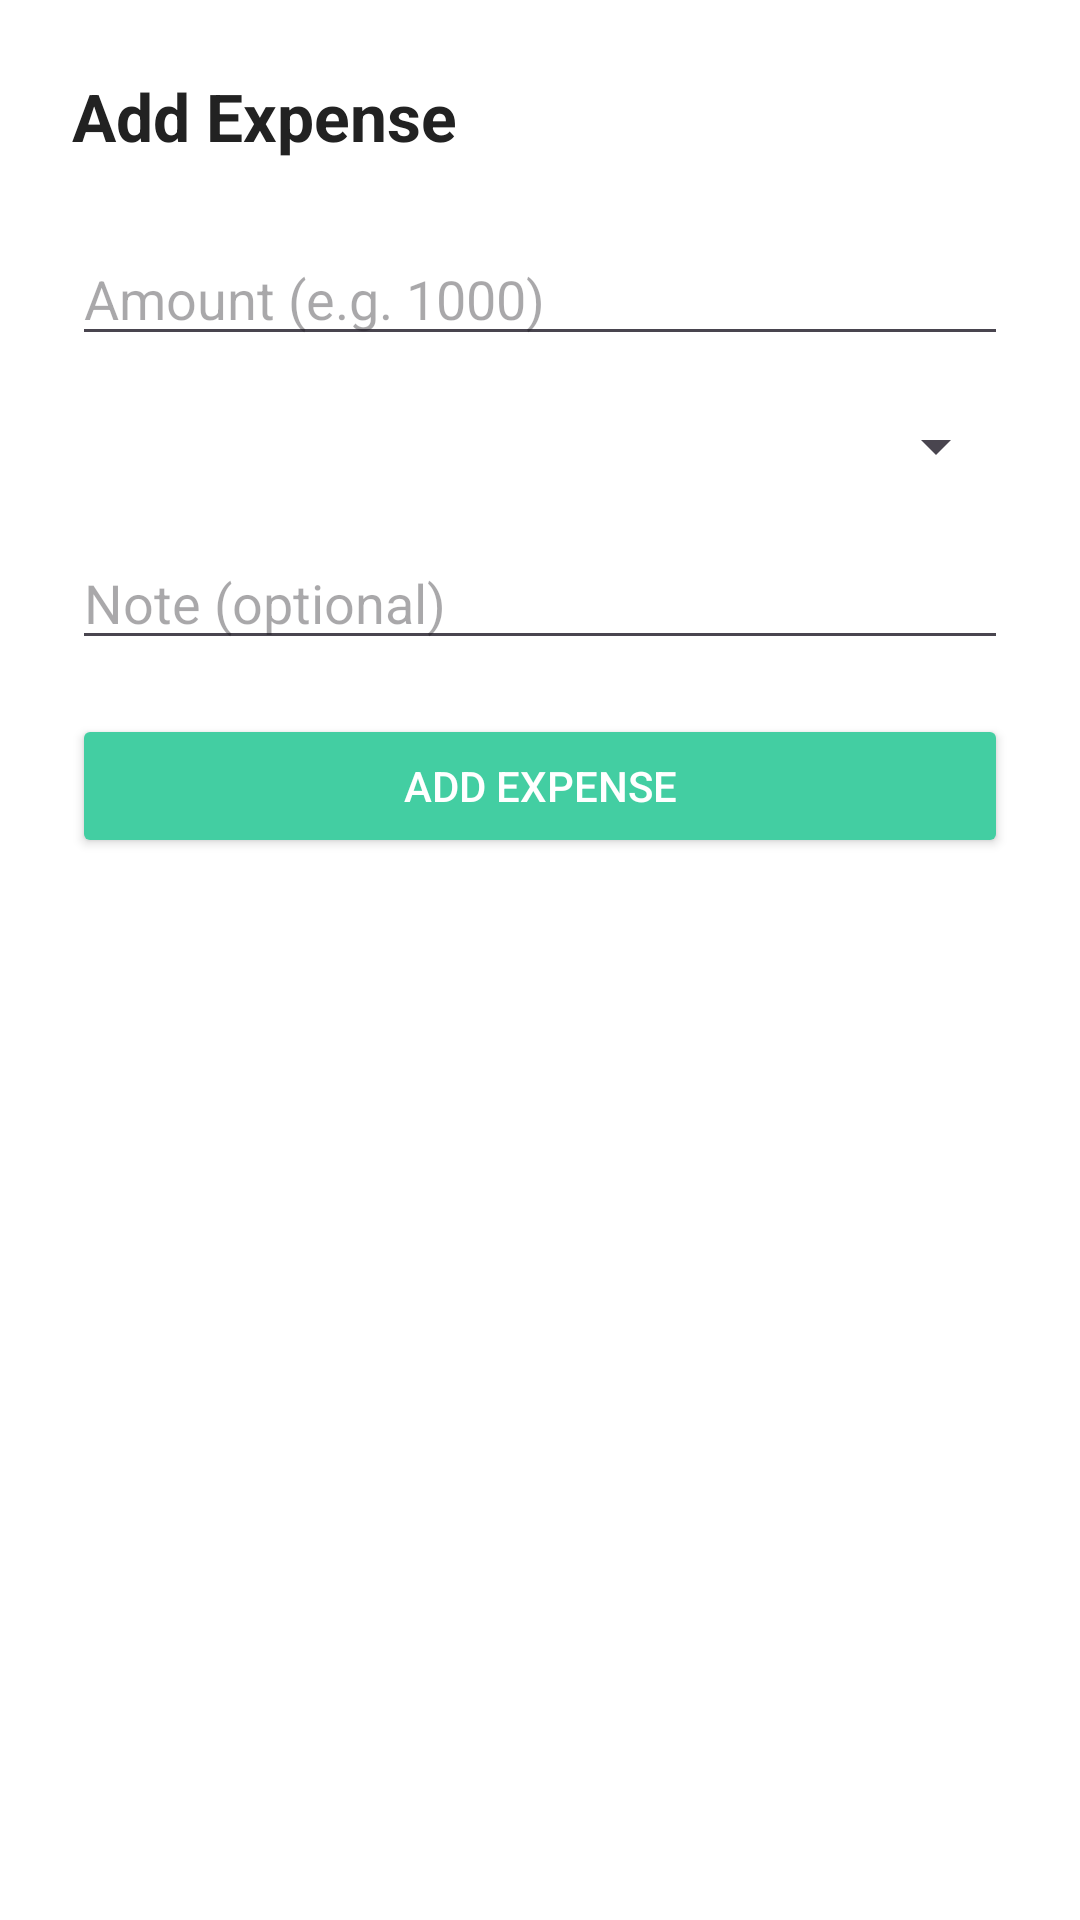

Reconstruct the res/layout file that produces this screen, plus the resources it refers to.
<!-- AndroidManifest.xml: application theme Theme.Smartspend -->
<!-- res/layout/activity_add_expense.xml -->
<LinearLayout
    xmlns:android="http://schemas.android.com/apk/res/android"
    android:orientation="vertical"
    android:padding="24dp"
    android:layout_width="match_parent"
    android:layout_height="match_parent"
    android:background="@color/white">

    <TextView
        android:layout_width="wrap_content"
        android:layout_height="wrap_content"
        android:text="Add Expense"
        android:textSize="22sp"
        android:textStyle="bold"
        android:layout_marginBottom="24dp"
        android:textColor="@color/black"/>

    <EditText
        android:id="@+id/etAmount"
        android:layout_width="match_parent"
        android:layout_height="wrap_content"
        android:hint="Amount (e.g. 1000)"
        android:inputType="numberDecimal"
        android:layout_marginBottom="18dp"/>

    <Spinner
        android:id="@+id/spCategory"
        android:layout_width="match_parent"
        android:layout_height="wrap_content"
        android:layout_marginBottom="18dp"/>
    <EditText
        android:id="@+id/etNote"
        android:layout_width="match_parent"
        android:layout_height="wrap_content"
        android:hint="Note (optional)"
        android:inputType="text"
        android:layout_marginBottom="18dp"/>

    <Button
        android:id="@+id/btnAddExpense"
        android:layout_width="match_parent"
        android:layout_height="wrap_content"
        android:text="Add Expense"
        android:backgroundTint="@color/colorAccent"
        android:textColor="@android:color/white"/>

</LinearLayout>
<!-- resources referenced by this layout -->
<resources>
  <color name="black">#222222</color>
  <color name="colorAccent">#43CEA2</color>
  <color name="white">#FFFFFF</color>
  <style name="Theme.Smartspend" parent="Base.Theme.Smartspend" />
  <style name="Base.Theme.Smartspend" parent="Theme.Material3.DayNight.NoActionBar">
      </style>
</resources>
